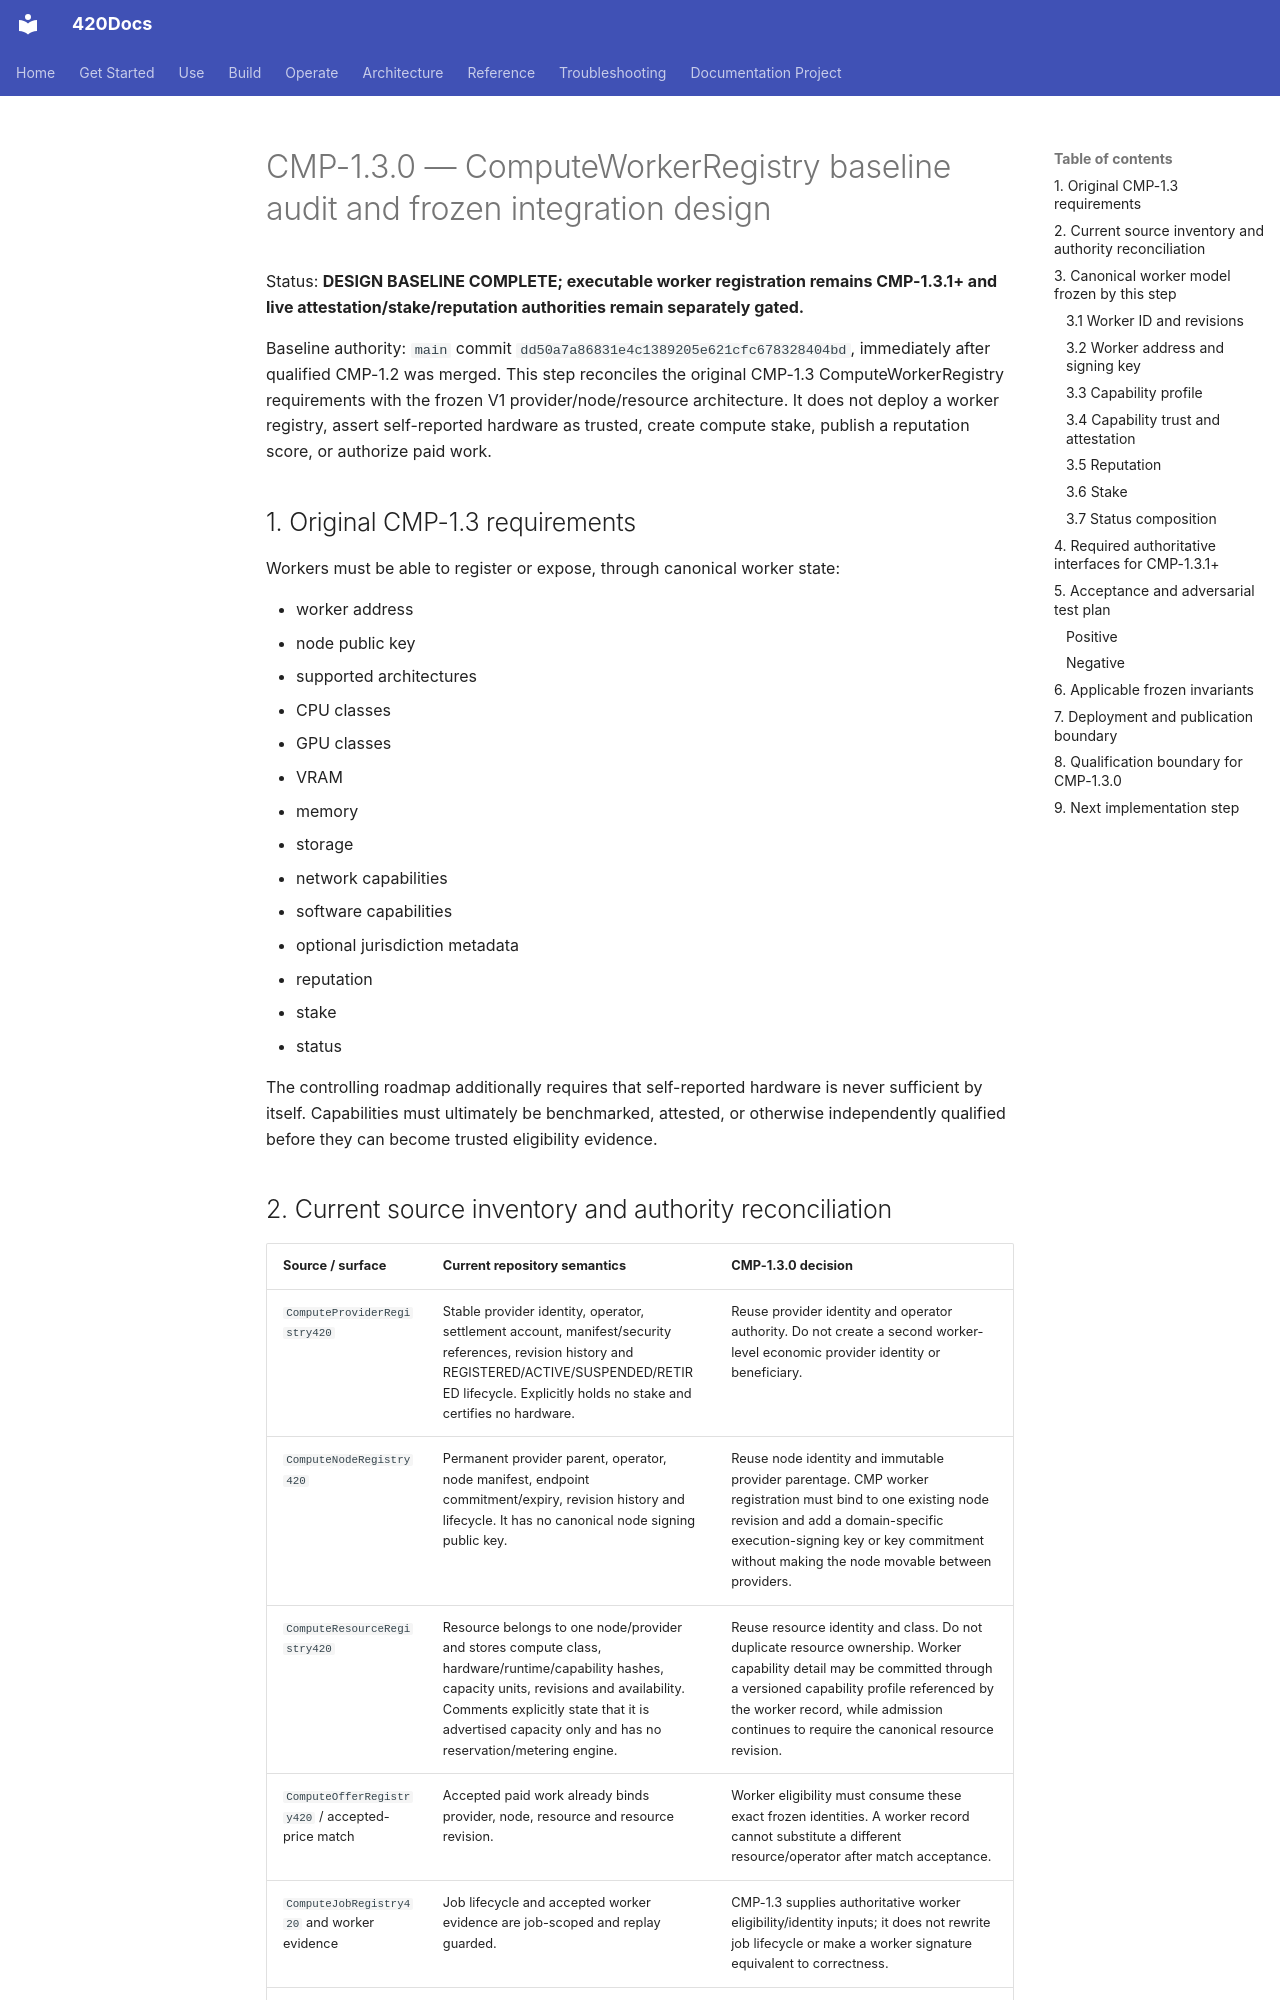

repository: abvhiael/420-integrated-v0.1 · page: compute-market/CMP-1.3.0-WORKER-REGISTRY-BASELINE-AND-INTEGRATION-DESIGN/index.html · generator: mkdocs

# CMP-1.3.0 — ComputeWorkerRegistry baseline audit and frozen integration design

Status: **DESIGN BASELINE COMPLETE; executable worker registration remains CMP-1.3.1+ and live attestation/stake/reputation authorities remain separately gated.**

Baseline authority: `main` commit `dd50a7a86831e4c1389205e621cfc678328404bd`, immediately after qualified CMP-1.2 was merged. This step reconciles the original CMP-1.3 ComputeWorkerRegistry requirements with the frozen V1 provider/node/resource architecture. It does not deploy a worker registry, assert self-reported hardware as trusted, create compute stake, publish a reputation score, or authorize paid work.

## 1. Original CMP-1.3 requirements

Workers must be able to register or expose, through canonical worker state:

- worker address
- node public key
- supported architectures
- CPU classes
- GPU classes
- VRAM
- memory
- storage
- network capabilities
- software capabilities
- optional jurisdiction metadata
- reputation
- stake
- status

The controlling roadmap additionally requires that self-reported hardware is never sufficient by itself. Capabilities must ultimately be benchmarked, attested, or otherwise independently qualified before they can become trusted eligibility evidence.
